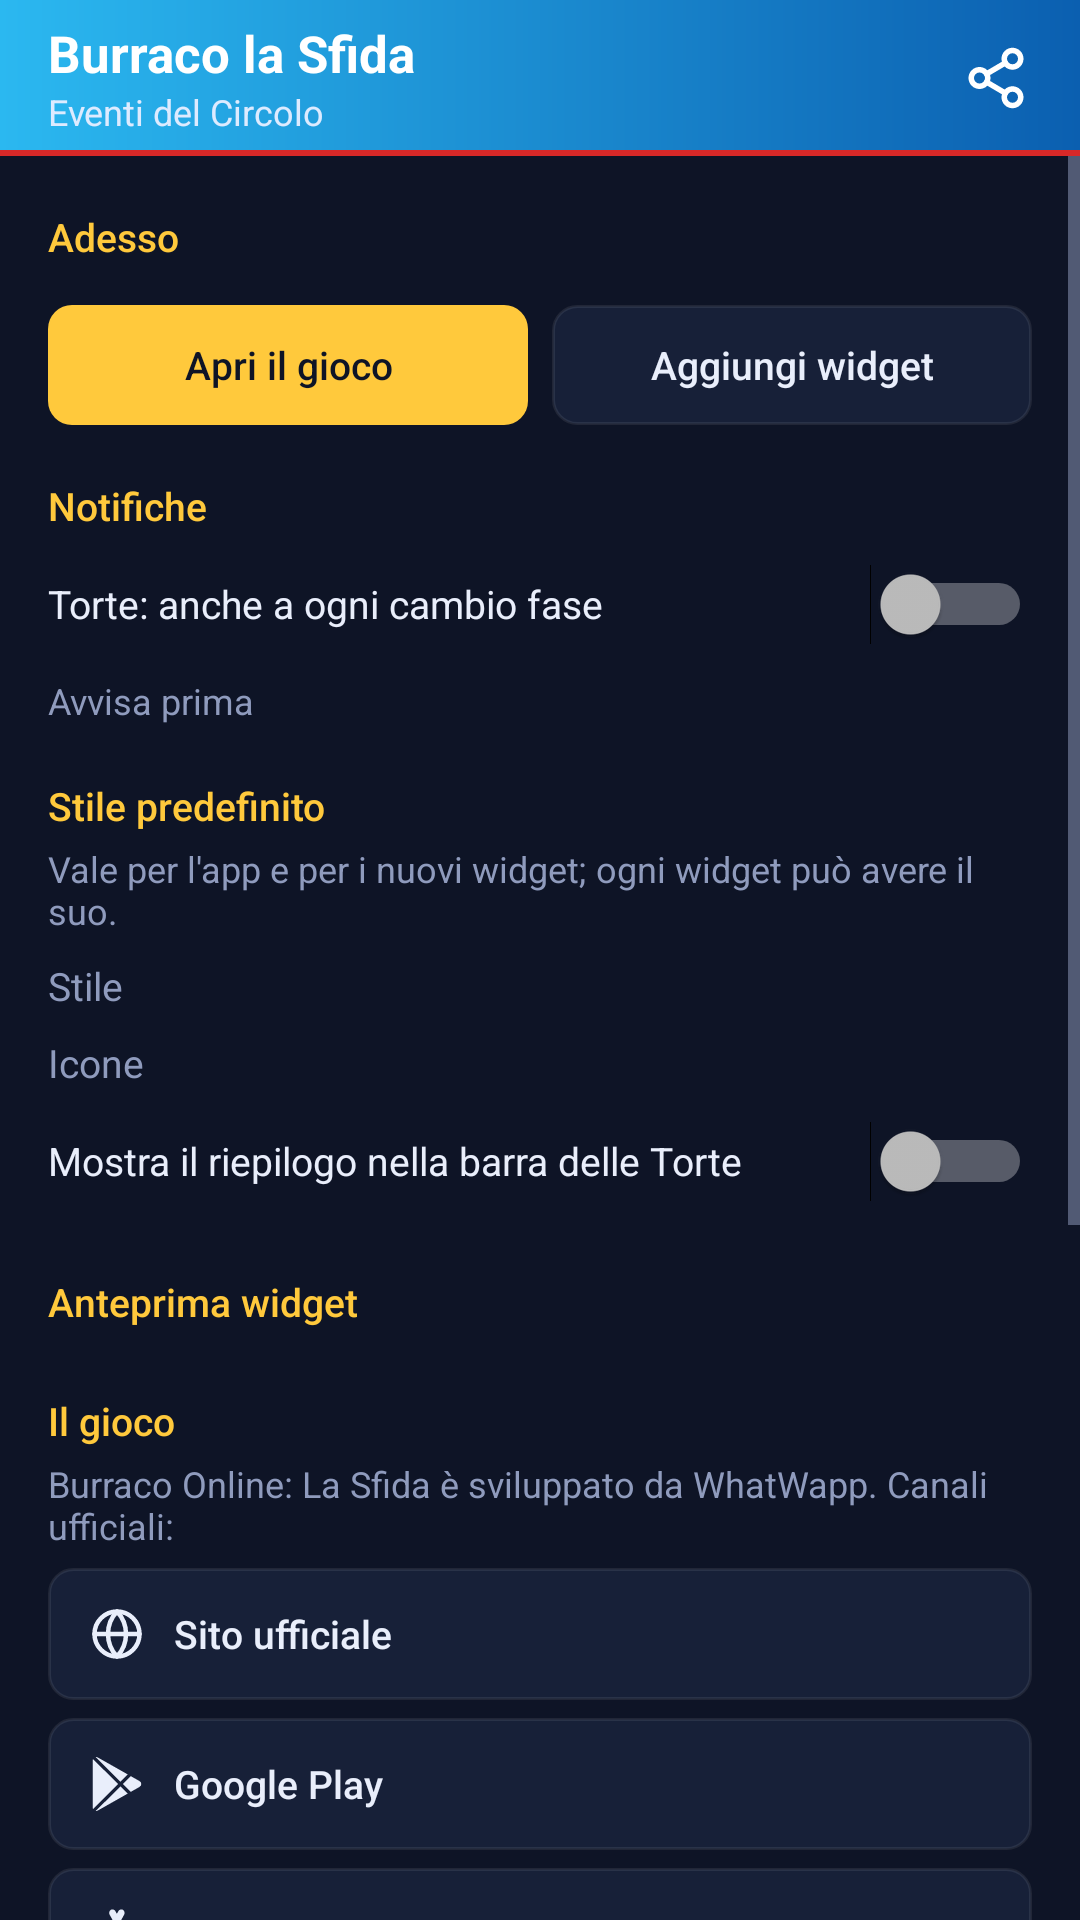

Android layout source for this screen:
<!-- AndroidManifest.xml: application theme AppTheme -->
<!-- res/layout/activity_main.xml -->
<?xml version="1.0" encoding="utf-8"?>
<LinearLayout xmlns:android="http://schemas.android.com/apk/res/android"
    android:id="@+id/main_root" android:layout_width="match_parent" android:layout_height="match_parent"
    android:background="?attr/appBg" android:orientation="vertical">
    <LinearLayout android:id="@+id/header" android:layout_width="match_parent" android:layout_height="52dp"
        android:background="@drawable/header_bg" android:gravity="center_vertical" android:orientation="horizontal"
        android:paddingStart="16dp">
        <LinearLayout android:layout_width="0dp" android:layout_height="wrap_content" android:layout_weight="1"
            android:orientation="vertical">
            <TextView android:layout_width="wrap_content" android:layout_height="wrap_content"
                android:text="@string/header_title" android:textColor="#FFFFFF" android:textSize="17sp"
                android:textStyle="bold" />
            <TextView android:layout_width="wrap_content" android:layout_height="wrap_content"
                android:text="@string/header_sub" android:textColor="#DDEBFF" android:textSize="12sp" />
        </LinearLayout>
        <ImageButton android:id="@+id/share" android:layout_width="44dp" android:layout_height="44dp"
            android:layout_marginEnd="6dp" android:background="@drawable/button_round"
            android:contentDescription="@string/share" android:src="@drawable/ic_share" />
    </LinearLayout>
    <include android:id="@+id/update_banner" layout="@layout/part_update" />
    <ScrollView android:id="@+id/main_scroll" android:layout_width="match_parent" android:layout_height="match_parent"
        android:clipToPadding="false">
        <LinearLayout android:layout_width="match_parent" android:layout_height="wrap_content"
            android:orientation="vertical" android:paddingStart="@dimen/screen_pad"
            android:paddingEnd="@dimen/screen_pad" android:paddingBottom="@dimen/screen_pad">
            <LinearLayout android:id="@+id/main_sections" android:layout_width="match_parent"
                android:layout_height="wrap_content" android:orientation="vertical">
                <TextView style="@style/SectionTitle" android:text="@string/main_status_title" />
                <LinearLayout android:id="@+id/status_list" android:layout_width="match_parent"
                    android:layout_height="wrap_content" android:orientation="vertical" />
                <LinearLayout android:layout_width="match_parent" android:layout_height="wrap_content"
                    android:layout_marginTop="10dp" android:orientation="horizontal">
                    <Button android:id="@+id/open_game" style="@style/GoldButton" android:layout_width="0dp"
                        android:layout_weight="1" android:layout_marginEnd="8dp" android:text="@string/open_game" />
                    <Button android:id="@+id/add_widget" style="@style/OutlineButton" android:layout_width="0dp"
                        android:layout_weight="1" android:text="@string/add_widget" />
                </LinearLayout>
                <TextView style="@style/SectionTitle" android:text="@string/notif_section" />
                <LinearLayout android:id="@+id/notif_list" android:layout_width="match_parent"
                    android:layout_height="wrap_content" android:orientation="vertical" />
                <Switch android:id="@+id/notif_phases" style="@style/SettingSwitch" android:text="@string/notif_phases" />
                <TextView android:layout_width="wrap_content" android:layout_height="wrap_content"
                    android:layout_marginTop="4dp" android:text="@string/notif_lead"
                    android:textColor="?attr/appTextDim" android:textSize="12sp" />
                <RadioGroup android:id="@+id/lead_group" android:layout_width="match_parent"
                    android:layout_height="wrap_content" android:orientation="horizontal" />
            </LinearLayout>
            <TextView style="@style/SectionTitle" android:text="@string/style_section" />
            <TextView android:layout_width="match_parent" android:layout_height="wrap_content"
                android:layout_marginBottom="8dp" android:text="@string/style_hint"
                android:textColor="?attr/appTextDim" android:textSize="12sp" />
            <include android:id="@+id/main_style" layout="@layout/part_style" />
            <TextView android:id="@+id/preview_title" style="@style/SectionTitle" android:text="@string/preview_section" />
            <LinearLayout android:id="@+id/preview_list" android:layout_width="match_parent"
                android:layout_height="wrap_content" android:orientation="vertical" />
            <LinearLayout android:id="@+id/footer" android:layout_width="match_parent"
                android:layout_height="wrap_content" android:orientation="vertical">
                <TextView style="@style/SectionTitle" android:text="@string/game_title" />
                <TextView android:layout_width="match_parent" android:layout_height="wrap_content"
                    android:text="@string/game_intro" android:textColor="?attr/appTextDim" android:textSize="12sp" />
                <Button android:id="@+id/link_official" style="@style/LinkButton" android:drawableStart="@drawable/ic_globe"
                    android:text="@string/official_link" />
                <Button android:id="@+id/link_play" style="@style/LinkButton" android:drawableStart="@drawable/ic_googleplay"
                    android:text="@string/play_link" />
                <Button android:id="@+id/link_appstore" style="@style/LinkButton" android:drawableStart="@drawable/ic_appstore"
                    android:text="@string/appstore_link" />
                <Button android:id="@+id/link_pwa" style="@style/LinkButton" android:drawableStart="@drawable/ic_globe"
                    android:text="@string/pwa_link" />
                <TextView style="@style/SectionTitle" android:text="@string/support_title" />
                <TextView android:layout_width="match_parent" android:layout_height="wrap_content"
                    android:gravity="center" android:text="@string/support_text" android:textColor="?attr/appText"
                    android:textSize="@dimen/text_m" />
                <Button android:id="@+id/kofi" android:layout_width="wrap_content" android:layout_height="40dp"
                    android:layout_gravity="center_horizontal" android:layout_marginTop="10dp"
                    android:background="@drawable/button_kofi" android:drawableStart="@drawable/ic_cup"
                    android:drawablePadding="8dp" android:paddingStart="14dp" android:paddingEnd="16dp"
                    android:stateListAnimator="@null" android:text="@string/kofi" android:textAllCaps="false"
                    android:textColor="#FFFFFF" android:textSize="13sp" />
                <TextView android:id="@+id/version_installed" android:layout_width="match_parent"
                    android:layout_height="wrap_content" android:layout_marginTop="20dp" android:gravity="center"
                    android:textColor="?attr/appText" android:textSize="@dimen/text_m" />
                <Button android:id="@+id/check_update" style="@style/OutlineButton" android:layout_width="wrap_content"
                    android:layout_gravity="center_horizontal" android:layout_marginTop="8dp"
                    android:paddingStart="16dp" android:paddingEnd="16dp" android:text="@string/update_check" />
                <TextView android:layout_width="match_parent" android:layout_height="wrap_content"
                    android:layout_marginTop="20dp" android:gravity="center" android:text="@string/disclaimer"
                    android:textColor="?attr/appTextDim" android:textSize="@dimen/text_s" />
                <TextView android:layout_width="match_parent" android:layout_height="wrap_content"
                    android:layout_marginTop="8dp" android:gravity="center" android:text="@string/privacy_net"
                    android:textColor="?attr/appTextDim" android:textSize="10sp" />
            </LinearLayout>
        </LinearLayout>
    </ScrollView>
</LinearLayout>
<!-- res/layout/part_update.xml (included above) -->
<?xml version="1.0" encoding="utf-8"?>
<LinearLayout xmlns:android="http://schemas.android.com/apk/res/android"
    android:layout_width="match_parent" android:layout_height="wrap_content"
    android:background="?attr/appSurface" android:gravity="center_vertical" android:orientation="horizontal"
    android:paddingStart="16dp" android:paddingTop="6dp" android:paddingEnd="10dp" android:paddingBottom="6dp"
    android:visibility="gone">
    <TextView android:id="@+id/update_text" android:layout_width="0dp" android:layout_height="wrap_content"
        android:layout_weight="1" android:textColor="?attr/appText" android:textSize="@dimen/text_m" />
    <Button android:id="@+id/update_later" style="@style/OutlineButton" android:layout_width="wrap_content"
        android:layout_height="34dp" android:layout_marginStart="8dp" android:minWidth="0dp"
        android:paddingStart="10dp" android:paddingEnd="10dp" android:text="@string/update_later" />
    <Button android:id="@+id/update_download" style="@style/GoldButton" android:layout_width="wrap_content"
        android:layout_height="34dp" android:layout_marginStart="6dp" android:minWidth="0dp"
        android:paddingStart="12dp" android:paddingEnd="12dp" android:text="@string/update_download" />
</LinearLayout>
<!-- res/layout/part_style.xml (included above) -->
<?xml version="1.0" encoding="utf-8"?>
<LinearLayout xmlns:android="http://schemas.android.com/apk/res/android"
    android:layout_width="match_parent" android:layout_height="wrap_content" android:orientation="vertical">
    <LinearLayout android:layout_width="match_parent" android:layout_height="wrap_content"
        android:gravity="center_vertical" android:orientation="horizontal">
        <TextView android:layout_width="56dp" android:layout_height="wrap_content" android:text="@string/style_theme"
            android:textColor="?attr/appTextDim" android:textSize="@dimen/text_m" />
        <LinearLayout android:id="@+id/style_themes" android:layout_width="0dp" android:layout_height="wrap_content"
            android:layout_marginEnd="-6dp"
            android:layout_weight="1" android:orientation="horizontal" />
    </LinearLayout>
    <LinearLayout android:layout_width="match_parent" android:layout_height="wrap_content"
        android:layout_marginTop="8dp" android:gravity="center_vertical" android:orientation="horizontal">
        <TextView android:layout_width="56dp" android:layout_height="wrap_content" android:text="@string/style_icons"
            android:textColor="?attr/appTextDim" android:textSize="@dimen/text_m" />
        <LinearLayout android:id="@+id/style_icons" android:layout_width="0dp" android:layout_height="wrap_content"
            android:layout_marginEnd="-6dp"
            android:layout_weight="1" android:orientation="horizontal" />
    </LinearLayout>
    <Switch android:id="@+id/style_recap" style="@style/SettingSwitch" android:layout_marginTop="4dp"
        android:text="@string/style_recap" />
</LinearLayout>
<!-- resources referenced by this layout -->
<resources>
  <dimen name="screen_pad">16dp</dimen>
  <dimen name="text_m">13sp</dimen>
  <dimen name="text_s">11sp</dimen>
  <!-- drawable button_round (drawable) -->
  <?xml version="1.0" encoding="utf-8"?>
  <ripple xmlns:android="http://schemas.android.com/apk/res/android" android:color="#40FFFFFF"
      android:radius="22dp" />
  <!-- drawable header_bg (drawable) -->
  <?xml version="1.0" encoding="utf-8"?>
  <layer-list xmlns:android="http://schemas.android.com/apk/res/android">
      <item><shape><solid android:color="@color/red" /></shape></item>
      <item android:bottom="2dp">
          <shape><gradient android:angle="0" android:startColor="@color/blue" android:endColor="@color/blue_dark" /></shape>
      </item>
  </layer-list>
  <string name="add_widget">Aggiungi widget</string>
  <string name="appstore_link">App Store</string>
  <string name="disclaimer">Progetto di fan non ufficiale, non affiliato a WhatWapp. Burraco La Sfida è un marchio dei rispettivi proprietari.</string>
  <string name="game_intro">Burraco Online: La Sfida è sviluppato da WhatWapp. Canali ufficiali:</string>
  <string name="game_title">Il gioco</string>
  <string name="header_sub">Eventi del Circolo</string>
  <string name="header_title">Burraco la Sfida</string>
  <string name="kofi">Offrimi un caffè su Ko-fi</string>
  <string name="main_status_title">Adesso</string>
  <string name="notif_lead">Avvisa prima</string>
  <string name="notif_phases">Torte: anche a ogni cambio fase</string>
  <string name="notif_section">Notifiche</string>
  <string name="official_link">Sito ufficiale</string>
  <string name="open_game">Apri il gioco</string>
  <string name="play_link">Google Play</string>
  <string name="preview_section">Anteprima widget</string>
  <string name="privacy_net">L\'app si collega solo a GitHub per gli orari aggiornati e per sapere se c\'è una nuova versione. Nessun dato personale inviato.</string>
  <string name="pwa_link">Apri la versione web (anche per iPhone)</string>
  <string name="share">Condividi</string>
  <string name="style_hint">Vale per l\'app e per i nuovi widget; ogni widget può avere il suo.</string>
  <string name="style_icons">Icone</string>
  <string name="style_recap">Mostra il riepilogo nella barra delle Torte</string>
  <string name="style_section">Stile predefinito</string>
  <string name="style_theme">Stile</string>
  <string name="support_text">Il sito e l\'app sono gratuiti e senza pubblicità. Se ti sono utili, puoi offrirmi un caffè.</string>
  <string name="support_title">Supporta il progetto</string>
  <string name="update_check">Controlla aggiornamenti</string>
  <string name="update_download">Scarica</string>
  <string name="update_later">Più tardi</string>
  <style name="OutlineButton" parent="GoldButton">
          <item name="android:background">@drawable/button_outline</item>
          <item name="android:textColor">?attr/appText</item>
      </style>
  <style name="SettingSwitch">
          <item name="android:layout_width">match_parent</item>
          <item name="android:layout_height">wrap_content</item>
          <item name="android:minHeight">40dp</item>
          <item name="android:textColor">?attr/appText</item>
          <item name="android:textSize">@dimen/text_m</item>
      </style>
  <color name="red">#D62828</color>
  <color name="blue">#2BB8F0</color>
  <color name="blue_dark">#0B5FB0</color>
  <!-- drawable button_gold (drawable) -->
  <?xml version="1.0" encoding="utf-8"?>
  <ripple xmlns:android="http://schemas.android.com/apk/res/android" android:color="#40FFFFFF">
      <item>
          <shape><solid android:color="?attr/appAccent" /><corners android:radius="8dp" /></shape>
      </item>
  </ripple>
  <color name="bg">#0E1426</color>
  <color name="surface">#172038</color>
  <color name="surface_2">#1E2945</color>
  <color name="line">#14FFFFFF</color>
  <color name="text">#E9EEFB</color>
  <color name="text_dim">#8F9BBD</color>
  <color name="gold">#FFC93C</color>
</resources>
